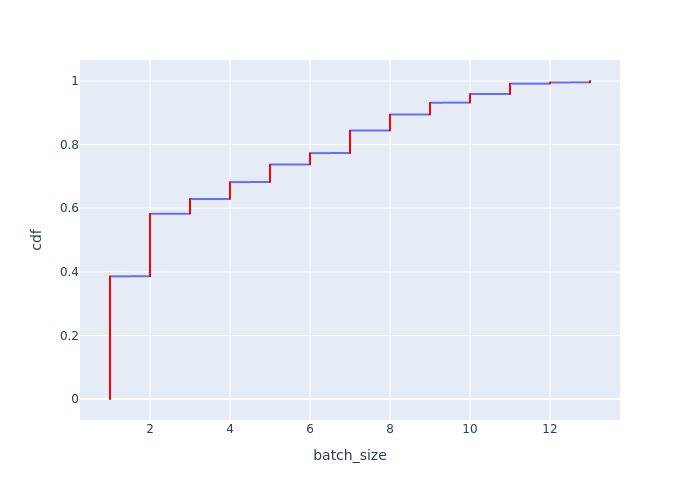

Source data for this figure (header and first rows):
Batch Id, batch_size, cdf
43137, 1, 0.0002037
43138, 1, 0.0004074
43165, 1, 0.0006111
43189, 1, 0.0008148
43293, 1, 0.001019
43384, 1, 0.001222
43541, 1, 0.001426
43542, 1, 0.00163
43543, 1, 0.001833
43544, 1, 0.002037
43545, 1, 0.002241
43546, 1, 0.002444
43547, 1, 0.002648
43548, 1, 0.002852
43549, 1, 0.003056
43550, 1, 0.003259
43551, 1, 0.003463
43552, 1, 0.003667
43553, 1, 0.00387
43554, 1, 0.004074
43555, 1, 0.004278
43556, 1, 0.004482
43557, 1, 0.004685
43558, 1, 0.004889
43559, 1, 0.005093
43560, 1, 0.005296
43561, 1, 0.0055
43562, 1, 0.005704
43563, 1, 0.005908
43564, 1, 0.006111
43565, 1, 0.006315
43566, 1, 0.006519
43567, 1, 0.006722
43568, 1, 0.006926
43569, 1, 0.00713
43570, 1, 0.007333
43571, 1, 0.007537
43572, 1, 0.007741
43573, 1, 0.007945
43574, 1, 0.008148
43575, 1, 0.008352
43576, 1, 0.008556
43577, 1, 0.008759
43578, 1, 0.008963
43579, 1, 0.009167
43580, 1, 0.009371
43581, 1, 0.009574
43582, 1, 0.009778
43583, 1, 0.009982
43584, 1, 0.01019
43585, 1, 0.01039
43586, 1, 0.01059
43587, 1, 0.0108
43588, 1, 0.011
43589, 1, 0.0112
43590, 1, 0.01141
43591, 1, 0.01161
43592, 1, 0.01182
43593, 1, 0.01202
43594, 1, 0.01222
... 4,849 more rows
